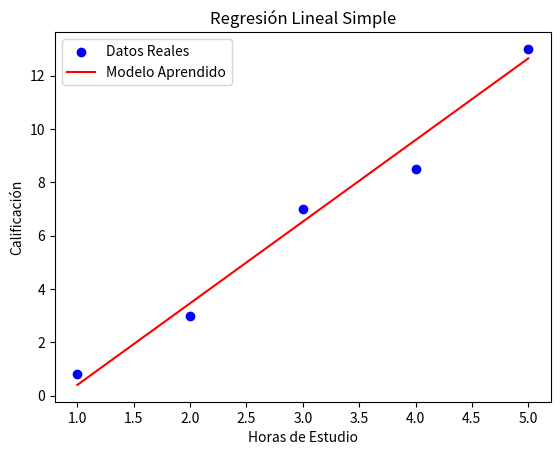

Reproduce this figure in Python.
import numpy as np  
import matplotlib.pyplot as plt  

# Datos de entrada (horas de estudio) y salida (calificaciones)  
X = np.array([1, 2, 3, 4, 5])  # Horas de estudio  
y = np.array([0.8, 3, 7, 8.5, 13])  # Calificaciones  

# Inicialización de parámetros (pesos y sesgo)  
w = 2.16  # Peso  
b = -0.74  # Sesgo  
learning_rate = 0.01  # Tasa de aprendizaje  
epochs = 1000  # Número de iteraciones  

# Función de pérdida (Error cuadrático medio)  
def calculate_loss(X, y, w, b):  
    total_loss = 0  
    n = len(y)  
    for i in range(n):  
        y_pred = w * X[i] + b  # Predicción  
        total_loss += (y[i] - y_pred) ** 2  # Error  
    return total_loss / n  # MSE  

# Entrenamiento del modelo  
for epoch in range(epochs):  
    # Actualización de pesos y sesgo  
    for i in range(len(y)):  
        y_pred = w * X[i] + b  # Predicción  
        error = y[i] - y_pred  # Cálculo del error  
        
        # Gradientes  
        w_gradient = -2 * X[i] * error  # Gradiente del peso  
        b_gradient = -2 * error          # Gradiente del sesgo  

        # Actualizando pesos y sesgo  
        w -= learning_rate * w_gradient  
        b -= learning_rate * b_gradient  

    # Mostrar la pérdida cada 10 iteraciones  
    if epoch % 10 == 0:  
        loss = calculate_loss(X, y, w, b)  
        print(f"Epoch {epoch}, Loss: {loss}, w: {w}, b: {b}")  

# Visualizar resultados  
plt.scatter(X, y, color='blue', label='Datos Reales')  
plt.plot(X, w * X + b, color='red', label='Modelo Aprendido')  
plt.xlabel('Horas de Estudio')  
plt.ylabel('Calificación')  
plt.title('Regresión Lineal Simple')  
plt.legend()  
plt.show()
